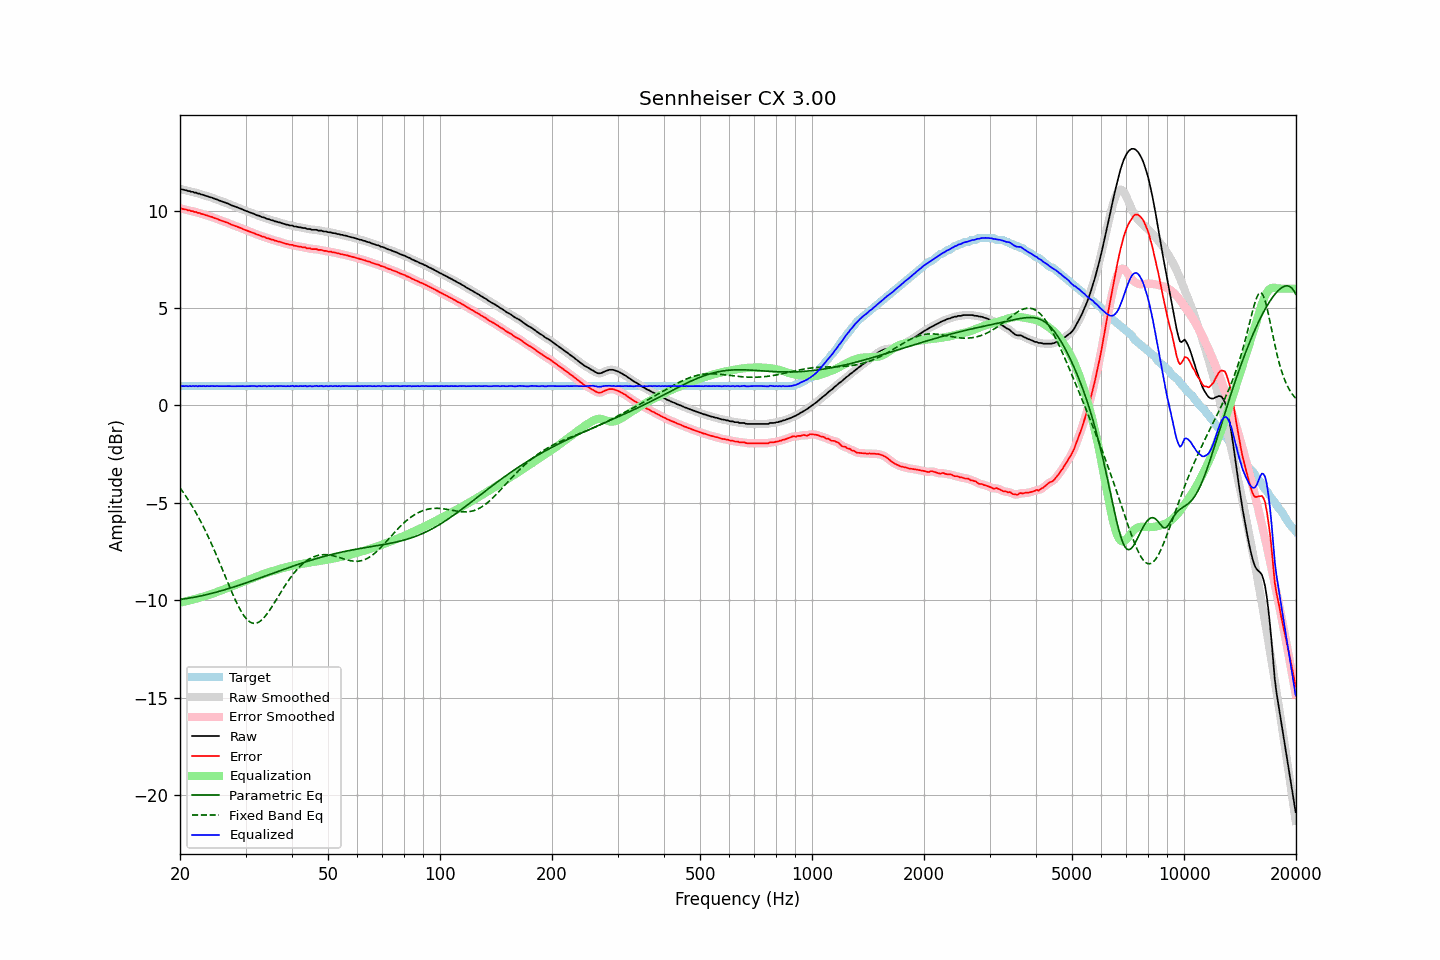

Source data for this figure (header and first rows):
frequency, raw, error, smoothed, error_smoothed, equalization, parametric_eq, fixed_band_eq, equalized_raw, equalized_smoothed, target
20.00, 11.12, 10.13, 11.12, 10.13, -10.13, -9.96, -4.23, 0.99, 0.99, 0.99
20.20, 11.10, 10.11, 11.10, 10.11, -10.11, -9.95, -4.35, 0.99, 0.99, 0.99
20.40, 11.08, 10.09, 11.08, 10.09, -10.09, -9.94, -4.46, 0.99, 0.99, 0.99
20.61, 11.06, 10.07, 11.06, 10.07, -10.07, -9.93, -4.58, 0.99, 0.99, 0.99
20.81, 11.05, 10.06, 11.04, 10.05, -10.05, -9.92, -4.70, 1.00, 0.99, 0.99
21.02, 11.01, 10.02, 11.02, 10.03, -10.03, -9.90, -4.83, 0.98, 0.99, 0.99
21.23, 11.01, 10.02, 11.00, 10.01, -10.01, -9.89, -4.96, 1.00, 0.99, 0.99
21.44, 10.97, 9.98, 10.98, 9.99, -9.99, -9.88, -5.10, 0.98, 0.99, 0.99
21.66, 10.97, 9.98, 10.96, 9.97, -9.97, -9.86, -5.23, 1.00, 1.00, 0.99
21.87, 10.93, 9.94, 10.94, 9.94, -9.95, -9.85, -5.37, 0.98, 0.99, 0.99
22.09, 10.93, 9.94, 10.92, 9.93, -9.92, -9.83, -5.52, 1.01, 1.00, 0.99
22.31, 10.88, 9.89, 10.89, 9.90, -9.90, -9.82, -5.67, 0.98, 0.99, 0.99
22.54, 10.88, 9.89, 10.87, 9.88, -9.88, -9.80, -5.82, 1.00, 0.99, 0.99
22.76, 10.84, 9.85, 10.85, 9.85, -9.85, -9.78, -5.98, 0.99, 0.99, 0.99
22.99, 10.82, 9.83, 10.82, 9.83, -9.83, -9.76, -6.14, 0.99, 0.99, 0.99
23.22, 10.80, 9.81, 10.79, 9.80, -9.80, -9.74, -6.30, 1.00, 0.99, 0.99
23.45, 10.76, 9.77, 10.77, 9.78, -9.78, -9.73, -6.47, 0.98, 0.99, 0.99
23.69, 10.75, 9.76, 10.74, 9.75, -9.75, -9.71, -6.64, 1.00, 0.99, 0.99
23.92, 10.71, 9.72, 10.72, 9.72, -9.72, -9.69, -6.82, 0.99, 0.99, 0.99
24.16, 10.69, 9.70, 10.69, 9.70, -9.70, -9.67, -7.00, 0.99, 1.00, 0.99
24.40, 10.67, 9.68, 10.66, 9.67, -9.67, -9.64, -7.18, 1.00, 0.99, 0.99
24.65, 10.63, 9.64, 10.64, 9.64, -9.64, -9.62, -7.37, 0.99, 1.00, 0.99
24.89, 10.60, 9.61, 10.60, 9.61, -9.61, -9.60, -7.56, 0.99, 0.99, 0.99
25.14, 10.58, 9.59, 10.57, 9.58, -9.58, -9.58, -7.75, 1.00, 0.99, 0.99
25.39, 10.54, 9.55, 10.54, 9.55, -9.55, -9.56, -7.95, 0.99, 0.99, 0.99
25.65, 10.51, 9.52, 10.51, 9.52, -9.52, -9.53, -8.15, 0.99, 0.99, 0.99
25.91, 10.48, 9.49, 10.48, 9.49, -9.49, -9.51, -8.35, 0.99, 0.99, 0.99
26.16, 10.45, 9.46, 10.45, 9.46, -9.46, -9.49, -8.55, 0.99, 0.99, 0.99
26.43, 10.42, 9.43, 10.42, 9.43, -9.43, -9.46, -8.75, 0.99, 1.00, 0.99
26.69, 10.39, 9.40, 10.39, 9.40, -9.39, -9.44, -8.95, 1.00, 1.00, 0.99
26.96, 10.36, 9.37, 10.36, 9.36, -9.36, -9.41, -9.15, 1.00, 1.00, 0.99
27.23, 10.32, 9.33, 10.32, 9.33, -9.33, -9.39, -9.35, 0.99, 0.99, 0.99
27.50, 10.28, 9.29, 10.28, 9.29, -9.30, -9.36, -9.54, 0.99, 0.99, 0.99
27.77, 10.25, 9.26, 10.25, 9.26, -9.26, -9.33, -9.73, 0.99, 0.99, 0.99
28.05, 10.22, 9.23, 10.22, 9.23, -9.23, -9.31, -9.92, 0.99, 0.99, 0.99
28.33, 10.19, 9.20, 10.19, 9.20, -9.20, -9.28, -10.09, 0.99, 0.99, 0.99
28.62, 10.16, 9.17, 10.16, 9.17, -9.16, -9.25, -10.26, 1.00, 1.00, 0.99
28.90, 10.13, 9.14, 10.13, 9.14, -9.13, -9.23, -10.42, 1.00, 1.00, 0.99
29.19, 10.10, 9.11, 10.10, 9.10, -9.10, -9.20, -10.57, 1.00, 1.00, 0.99
29.48, 10.06, 9.07, 10.06, 9.07, -9.07, -9.17, -10.70, 0.99, 0.99, 0.99
29.78, 10.02, 9.03, 10.02, 9.03, -9.04, -9.14, -10.83, 0.99, 0.99, 0.99
30.08, 9.99, 9.00, 9.99, 9.00, -9.00, -9.11, -10.93, 0.99, 0.99, 0.99
30.38, 9.96, 8.97, 9.96, 8.97, -8.97, -9.09, -11.02, 0.99, 0.99, 0.99
30.68, 9.93, 8.94, 9.93, 8.94, -8.94, -9.06, -11.09, 0.99, 0.99, 0.99
30.99, 9.90, 8.91, 9.90, 8.91, -8.90, -9.03, -11.14, 1.00, 1.00, 0.99
31.30, 9.87, 8.88, 9.87, 8.88, -8.87, -9.00, -11.18, 1.00, 1.00, 0.99
31.61, 9.84, 8.85, 9.84, 8.84, -8.84, -8.97, -11.19, 1.00, 0.99, 0.99
31.93, 9.80, 8.81, 9.80, 8.81, -8.81, -8.94, -11.19, 0.99, 0.99, 0.99
32.24, 9.76, 8.77, 9.77, 8.78, -8.78, -8.91, -11.16, 0.98, 0.99, 0.99
32.57, 9.75, 8.76, 9.74, 8.75, -8.75, -8.88, -11.13, 1.00, 0.99, 0.99
32.89, 9.71, 8.72, 9.71, 8.72, -8.72, -8.85, -11.07, 0.99, 0.99, 0.99
33.22, 9.67, 8.68, 9.68, 8.69, -8.69, -8.82, -11.00, 0.98, 1.00, 0.99
33.55, 9.66, 8.67, 9.65, 8.66, -8.66, -8.79, -10.92, 1.00, 0.99, 0.99
33.89, 9.63, 8.64, 9.62, 8.63, -8.63, -8.76, -10.83, 1.00, 0.99, 0.99
34.23, 9.58, 8.59, 9.60, 8.60, -8.60, -8.73, -10.72, 0.98, 0.99, 0.99
34.57, 9.57, 8.58, 9.56, 8.57, -8.57, -8.70, -10.61, 1.00, 0.99, 0.99
34.92, 9.54, 8.55, 9.54, 8.55, -8.55, -8.67, -10.49, 0.99, 0.99, 0.99
35.27, 9.51, 8.52, 9.52, 8.52, -8.52, -8.64, -10.36, 0.99, 0.99, 0.99
35.62, 9.50, 8.51, 9.49, 8.50, -8.50, -8.61, -10.23, 1.00, 0.99, 0.99
35.97, 9.45, 8.46, 9.46, 8.47, -8.47, -8.58, -10.10, 0.98, 0.99, 0.99
... 635 more rows
